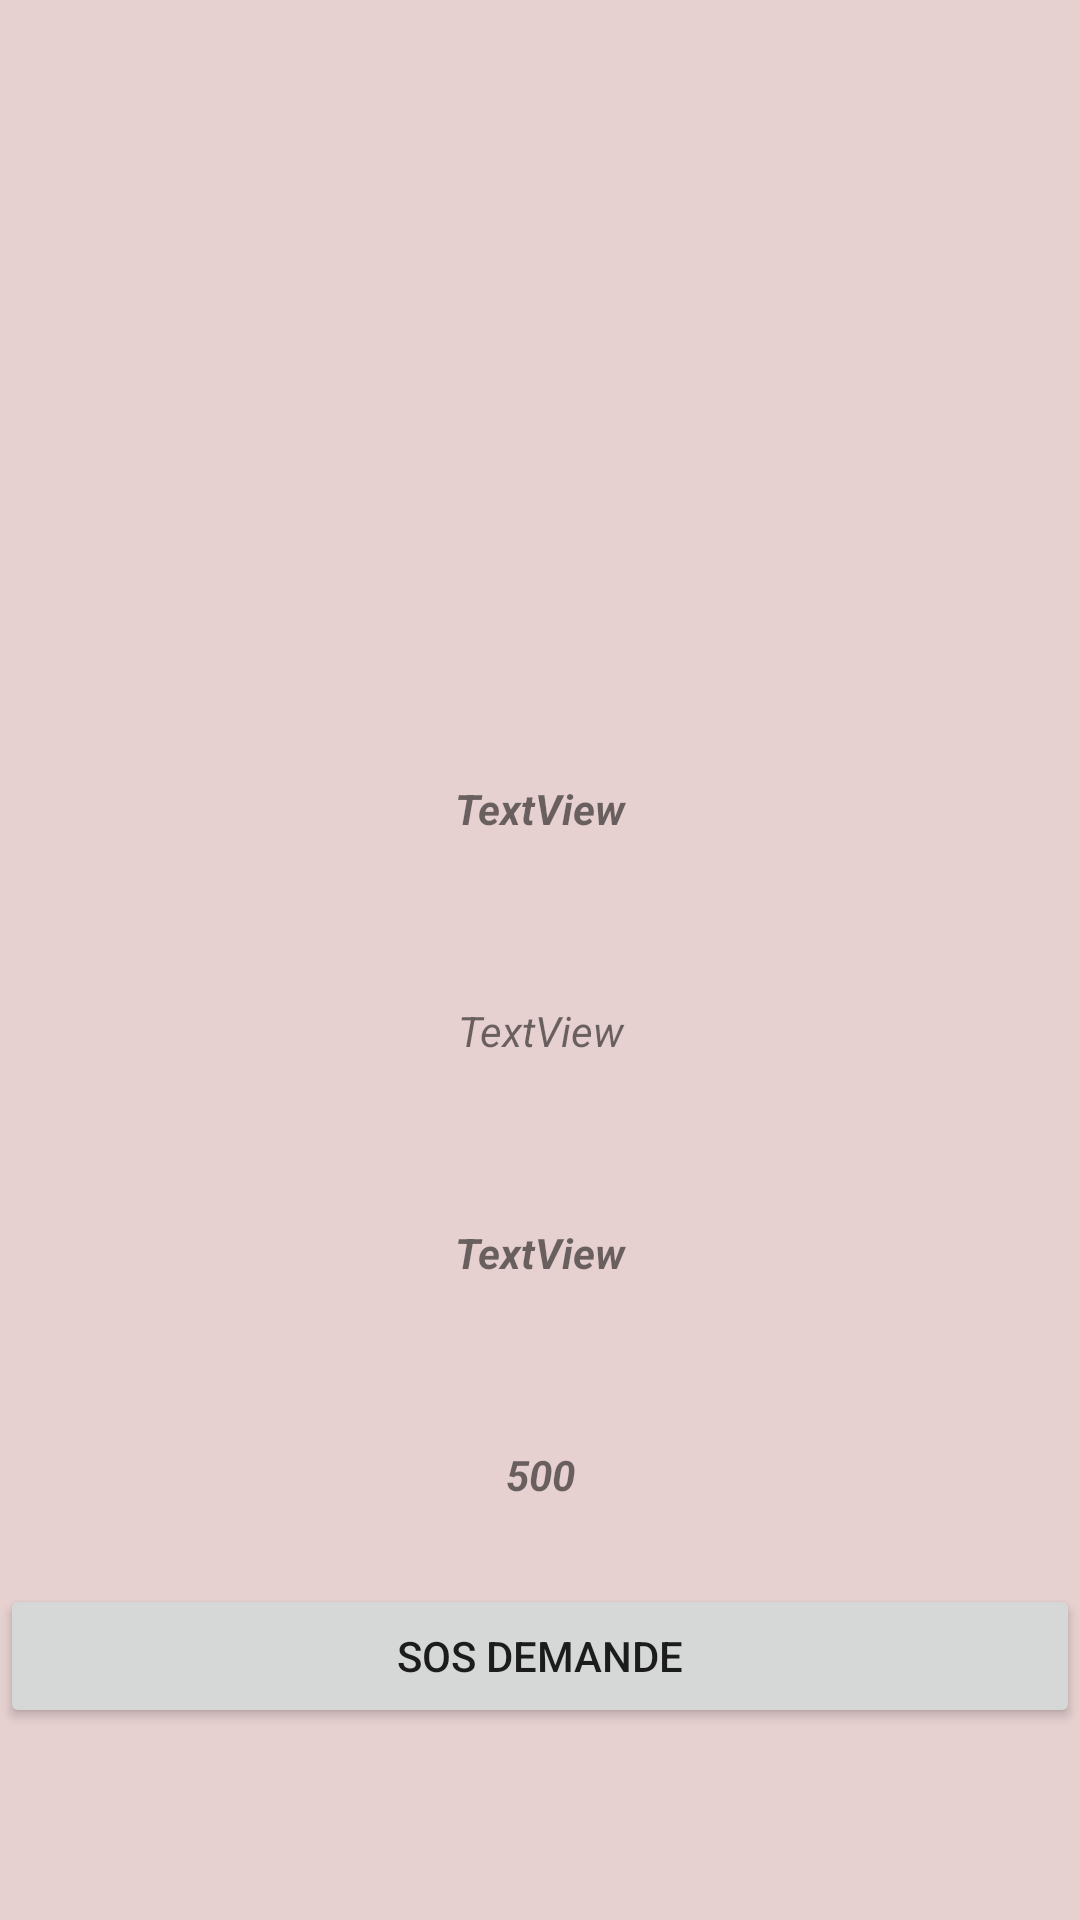

Here is an Android app screen rendered from its layout file. Give the layout XML and the strings, colors and styles it references.
<!-- AndroidManifest.xml: application theme Theme.SoStoToRoadApp -->
<!-- res/layout/activity_details.xml -->
<?xml version="1.0" encoding="utf-8"?>
<androidx.constraintlayout.widget.ConstraintLayout xmlns:android="http://schemas.android.com/apk/res/android"
    xmlns:app="http://schemas.android.com/apk/res-auto"
    xmlns:tools="http://schemas.android.com/tools"
    android:layout_width="match_parent"
    android:layout_height="match_parent"
    android:background="#E6D0D0"
    tools:context=".DetailsActivity">

    <ImageView
        android:id="@+id/imageView4"
        android:layout_width="wrap_content"
        android:layout_height="wrap_content"
        android:layout_marginTop="50dp"
        android:layout_marginBottom="1dp"
        app:layout_constraintBottom_toTopOf="@+id/linearLayout3"
        app:layout_constraintEnd_toEndOf="parent"
        app:layout_constraintStart_toStartOf="parent"
        app:layout_constraintTop_toTopOf="parent"
        app:srcCompat="@drawable/placeholder" />

    <LinearLayout
        android:id="@+id/linearLayout3"
        android:layout_width="0dp"
        android:layout_height="0dp"
        android:layout_marginStart="1dp"
        android:layout_marginTop="244dp"
        android:layout_marginEnd="1dp"
        android:orientation="vertical"
        app:layout_constraintBottom_toTopOf="@+id/sosdt"
        app:layout_constraintEnd_toEndOf="parent"
        app:layout_constraintStart_toStartOf="parent"
        app:layout_constraintTop_toTopOf="parent">

        <TextView
            android:id="@+id/namedt"
            android:layout_width="match_parent"
            android:layout_height="42dp"
            android:layout_margin="?attr/listPreferredItemPaddingStart"
            android:text="@string/textview"
            android:textAlignment="center"
            android:textStyle="bold|italic" />

        <TextView
            android:id="@+id/emaildt"
            android:layout_width="match_parent"
            android:layout_height="42dp"
            android:layout_margin="?attr/listPreferredItemPaddingStart"
            android:text="@string/textview"
            android:textAlignment="center"
            android:textStyle="italic" />

        <TextView
            android:id="@+id/phonedt"
            android:layout_width="match_parent"
            android:layout_height="42dp"
            android:layout_margin="?attr/listPreferredItemPaddingStart"
            android:text="@string/textview"
            android:textAlignment="center"
            android:textStyle="bold|italic" />

        <TextView
            android:id="@+id/prix"
            android:layout_width="match_parent"
            android:layout_height="42dp"
            android:layout_margin="?attr/listPreferredItemPaddingStart"
            android:text="500"
            android:textAlignment="center"
            android:textAllCaps="false"
            android:textStyle="bold|italic" />

    </LinearLayout>

    <Button
        android:id="@+id/sosdt"
        android:layout_width="0dp"
        android:layout_height="wrap_content"
        android:layout_marginBottom="64dp"
        android:text="@string/sos_demande"
        app:layout_constraintBottom_toBottomOf="parent"
        app:layout_constraintEnd_toEndOf="parent"
        app:layout_constraintStart_toStartOf="parent"
        app:layout_constraintTop_toBottomOf="@+id/linearLayout3" />

</androidx.constraintlayout.widget.ConstraintLayout>
<!-- resources referenced by this layout -->
<resources>
  <string name="sos_demande">SoS Demande</string>
  <string name="textview">TextView</string>
  <style name="Theme.SoStoToRoadApp" parent="Theme.MaterialComponents.DayNight.DarkActionBar">
          
          <item name="colorPrimary">@color/purple_500</item>
          <item name="colorPrimaryVariant">@color/purple_700</item>
          <item name="colorOnPrimary">@color/white</item>
          
          <item name="colorSecondary">@color/teal_200</item>
          <item name="colorSecondaryVariant">@color/teal_700</item>
          <item name="colorOnSecondary">@color/black</item>
          
          <item name="android:statusBarColor" tools:targetApi="l">?attr/colorPrimaryVariant</item>
          
      </style>
  <!-- not gathered from this repository: default colours our renderer supplied (Android Studio template values) -->
  <color name="purple_500">#FF6200EE</color>
  <color name="purple_700">#FF3700B3</color>
  <color name="teal_200">#FF03DAC5</color>
  <color name="teal_700">#FF018786</color>
  <color name="black">#FF000000</color>
  <color name="white">#FFFFFFFF</color>
</resources>
